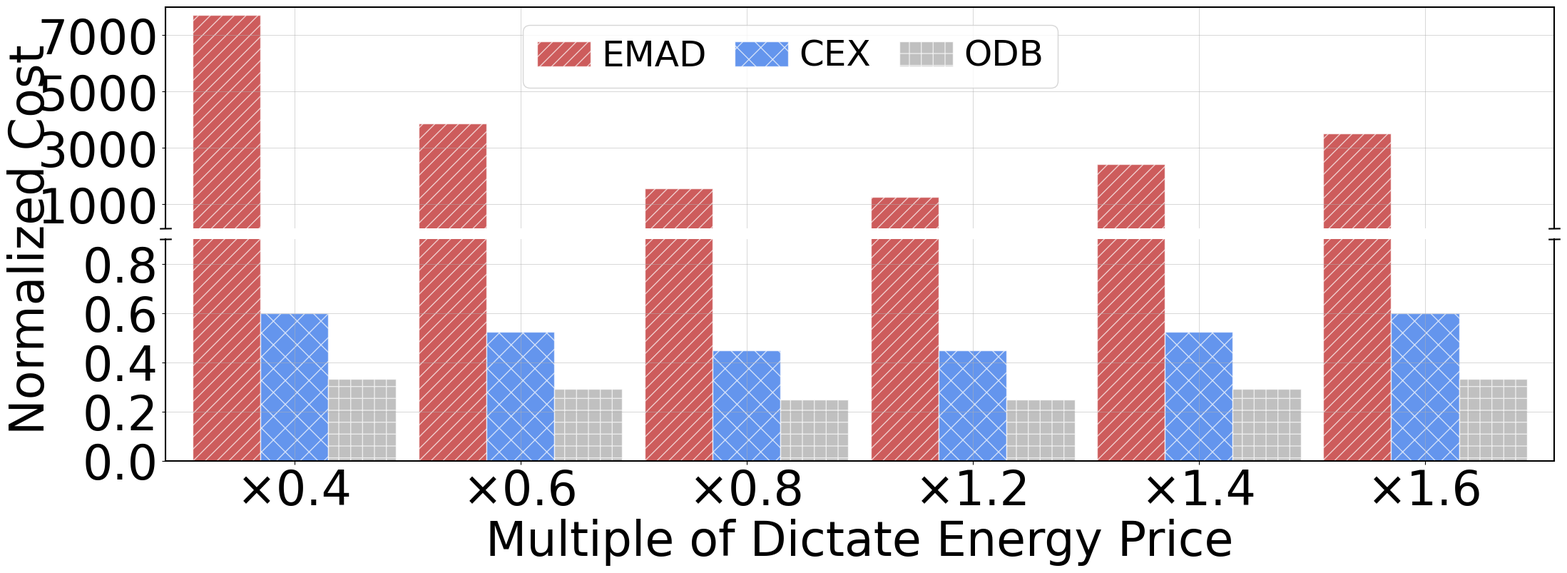

Generate this figure with matplotlib:
import matplotlib.pyplot as plt
import numpy as np
from matplotlib import rcParams
import matplotlib

# 设置PDF保存时字体嵌入
matplotlib.rcParams['pdf.fonttype'] = 42
matplotlib.rcParams['ps.fonttype'] = 42

# 全局字体设置（与模板一致）
rcParams['font.family'] = 'Times New Roman'
rcParams['font.size'] = 48
rcParams['axes.labelsize'] = 48
rcParams['xtick.labelsize'] = 48
rcParams['ytick.labelsize'] = 48
rcParams['legend.fontsize'] = 36

# 创建双子图
fig, (ax1, ax2) = plt.subplots(2, 1, sharex=True, figsize=(22, 8))
fig.subplots_adjust(left=0.105, right=0.99, bottom=0.175, top=0.97, hspace=0.05)

# 数据（已移除 y2 / OA）
x = [500, 1000, 1500, 2000, 2500, 3000]
x_labels = ['×0.4', '×0.6', '×0.8', '×1.2', '×1.4', '×1.6']
y1 = [7714.0, 3863.333, 1570.667, 1266.667, 2432.0, 3521.333]     # ETAM
y3 = [0.60, 0.525, 0.45, 0.45, 0.525, 0.60]   # CEX
y4 = [0.33333, 0.29167, 0.25, 0.25, 0.29167, 0.33333]   # ODB

width = 150

# 定义颜色和纹理（仅保留3个）
colors = ['#CD5C5C', '#6495ED', '#C0C0C0']      # ETAM, CEX, ODB
patterns = ['//', 'x', '+']                     # 对应纹理

# 设置Y轴范围
ax1.set_ylim(150, 8000)
ax2.set_ylim(0, 0.9)

# 调整柱子位置：现在只有3组，居中排列
# 偏移：-width, 0, +width
bars1_upper = ax1.bar(np.array(x) - width, y1, width=width, color=colors[0], label='EMAD', edgecolor='none', hatch=patterns[0])
bars2_upper = ax1.bar(np.array(x),        y3, width=width, color=colors[1], label='CEX',  edgecolor='none', hatch=patterns[1])
bars3_upper = ax1.bar(np.array(x) + width, y4, width=width, color=colors[2], label='ODB',  edgecolor='none', hatch=patterns[2])

bars1_lower = ax2.bar(np.array(x) - width, y1, width=width, color=colors[0], label='EMAD', edgecolor='none', hatch=patterns[0])
bars2_lower = ax2.bar(np.array(x),        y3, width=width, color=colors[1], label='CEX',  edgecolor='none', hatch=patterns[1])
bars3_lower = ax2.bar(np.array(x) + width, y4, width=width, color=colors[2], label='ODB',  edgecolor='none', hatch=patterns[2])

# 为每个柱子添加白色半透明边框
for bars in [bars1_upper, bars2_upper, bars3_upper,
             bars1_lower, bars2_lower, bars3_lower]:
    for bar in bars:
        bar.set_edgecolor([1, 1, 1, 0.7])

# 添加网格线
ax1.grid(axis='both', linestyle='-', linewidth=0.5, alpha=0.7)
ax2.grid(axis='both', linestyle='-', linewidth=0.5, alpha=0.7)

# 设置坐标轴
ax2.set_xticks(x)
ax2.set_xticklabels(x_labels)
ax2.set_xlabel('Multiple of Dictate Energy Price')

# 设置Y轴标签
ax2.set_ylabel('Normalized Cost', fontsize=48)
ax2.yaxis.set_label_coords(-0.08, 1)

# 设置Y轴刻度
ax1.set_yticks([1000, 3000, 5000, 7000])
ax2.set_yticks([0, 0.2, 0.4, 0.6, 0.8])

# 隐藏中间的spine，制造"断开"视觉
ax1.spines.bottom.set_visible(False)
ax2.spines.top.set_visible(False)
ax1.xaxis.tick_top()
ax1.tick_params(labeltop=False)

# 关闭顶部X轴刻度线
ax1.tick_params(axis='x', top=False, bottom=False)
ax2.tick_params(axis='x', top=False)

# 绘制斜杠断点线
d = 0.015
kwargs = dict(marker=[(-1, -d), (1, d)], markersize=12,
              linestyle="none", color='k', mec='k', mew=1.5, clip_on=False)
ax1.plot([0, 1], [0, 0], transform=ax1.transAxes, **kwargs)
ax2.plot([0, 1], [1, 1], transform=ax2.transAxes, **kwargs)

# 设置X轴范围（根据新的柱宽调整）
ax2.set_xlim(x[0] - 1.9 * width, x[-1] + 1.9 * width)

# 图例设置（3列）
legend = ax1.legend(
    loc='upper center',
    ncol=3,
    handletextpad=0.3,
    columnspacing=0.8,
    handlelength=1.5,
    title_fontsize=26,
    bbox_to_anchor=(0.45, 1.0)  # ← 关键：自定义位置
)

# 加粗坐标轴边框
for ax in [ax1, ax2]:
    for spine in ax.spines.values():
        spine.set_linewidth(1.5)

# 保存为高分辨率 PDF
plt.savefig("A dictate prices.pdf", bbox_inches='tight')
plt.show()
